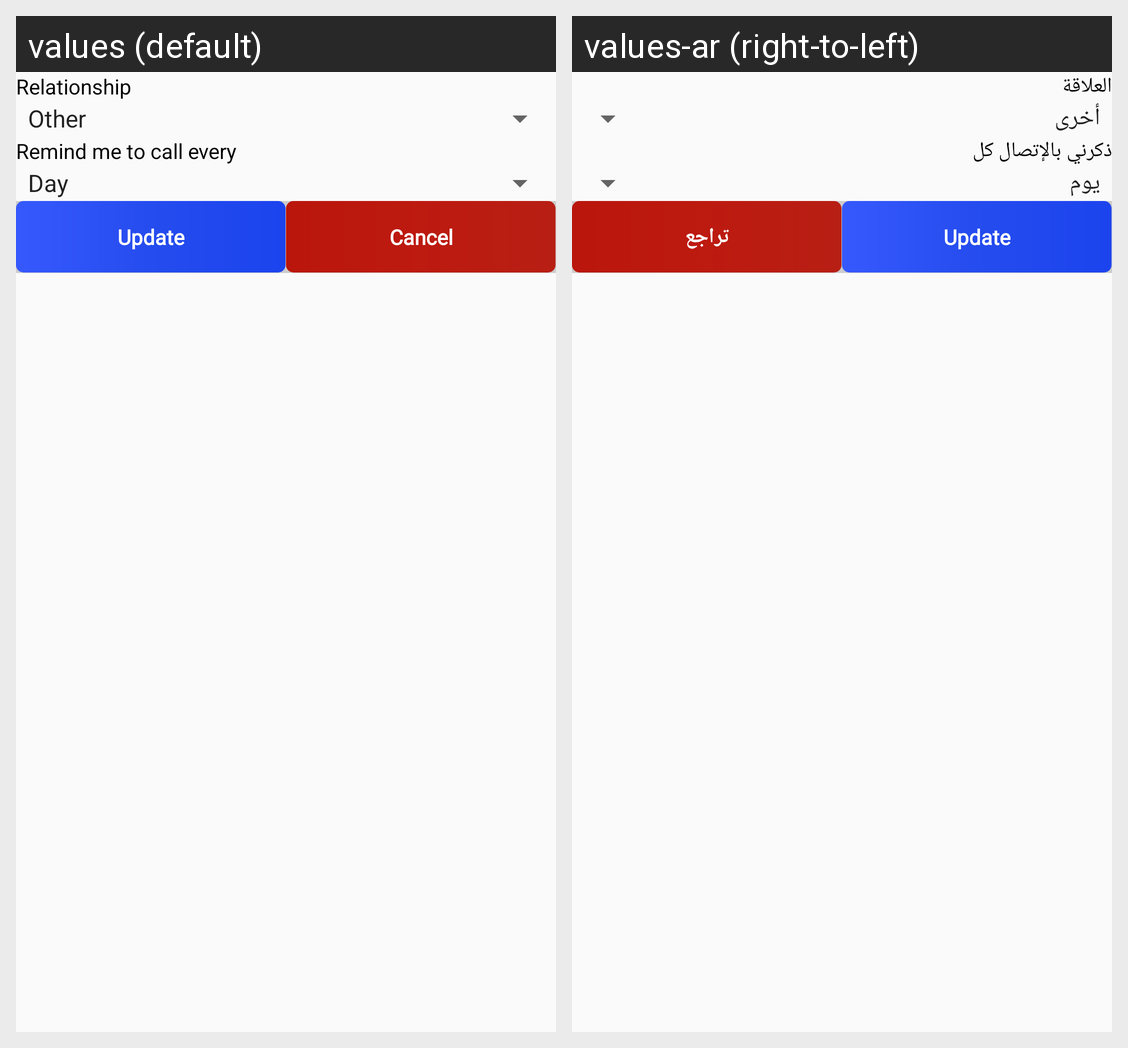

Here is an Android app screen in its default locale and in the app's own translations. Write out the translated-string differences for the strings that appear on this screen.
Android screen res/layout/dialog_update_person.xml rendered under 2 locales, left to right: values (default), values-ar (right-to-left). Device: Nexus 5 (rendered at 1080×1920; each locale shown at half size, 540×960, under a caption strip naming it); theme AppTheme.
Strings drawn on this screen, with the default value and each locale's value (text and hints the layout hard-codes, and strings that could not be matched under every locale, appear in the picture but are not listed):

relationship
  values: Relationship
  values-ar: العلاقة

remind_me
  values: Remind me to call every
  values-ar: ذكرني بالإتصال كل

update
  values: Update
  values-ar: Update

cancel
  values: Cancel
  values-ar: تراجع
